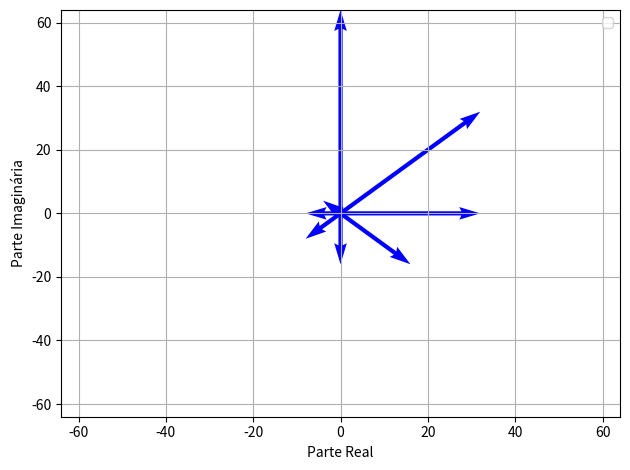

Generate this figure with matplotlib:
import cmath as cm
import math as m
import matplotlib.pyplot as plt

c = complex(1,1)

plt.figure()


for i in range (1,11):
    xi = (abs(c)**i)*m.cos(cm.phase(c)*i)
    yi = (abs(c)**i)*m.sin(cm.phase(c)*i)
    plt.quiver(0, 0, xi, yi, angles='xy', scale_units='xy', scale=0.5, color='b')


plt.xlim(-abs(c)**12,abs(c)**12)
plt.ylim(-abs(c)**12,abs(c)**12)

plt.xlabel('Parte Real')
plt.ylabel('Parte Imaginária')

plt.grid(True)
plt.tight_layout()
plt.legend()
plt.show()